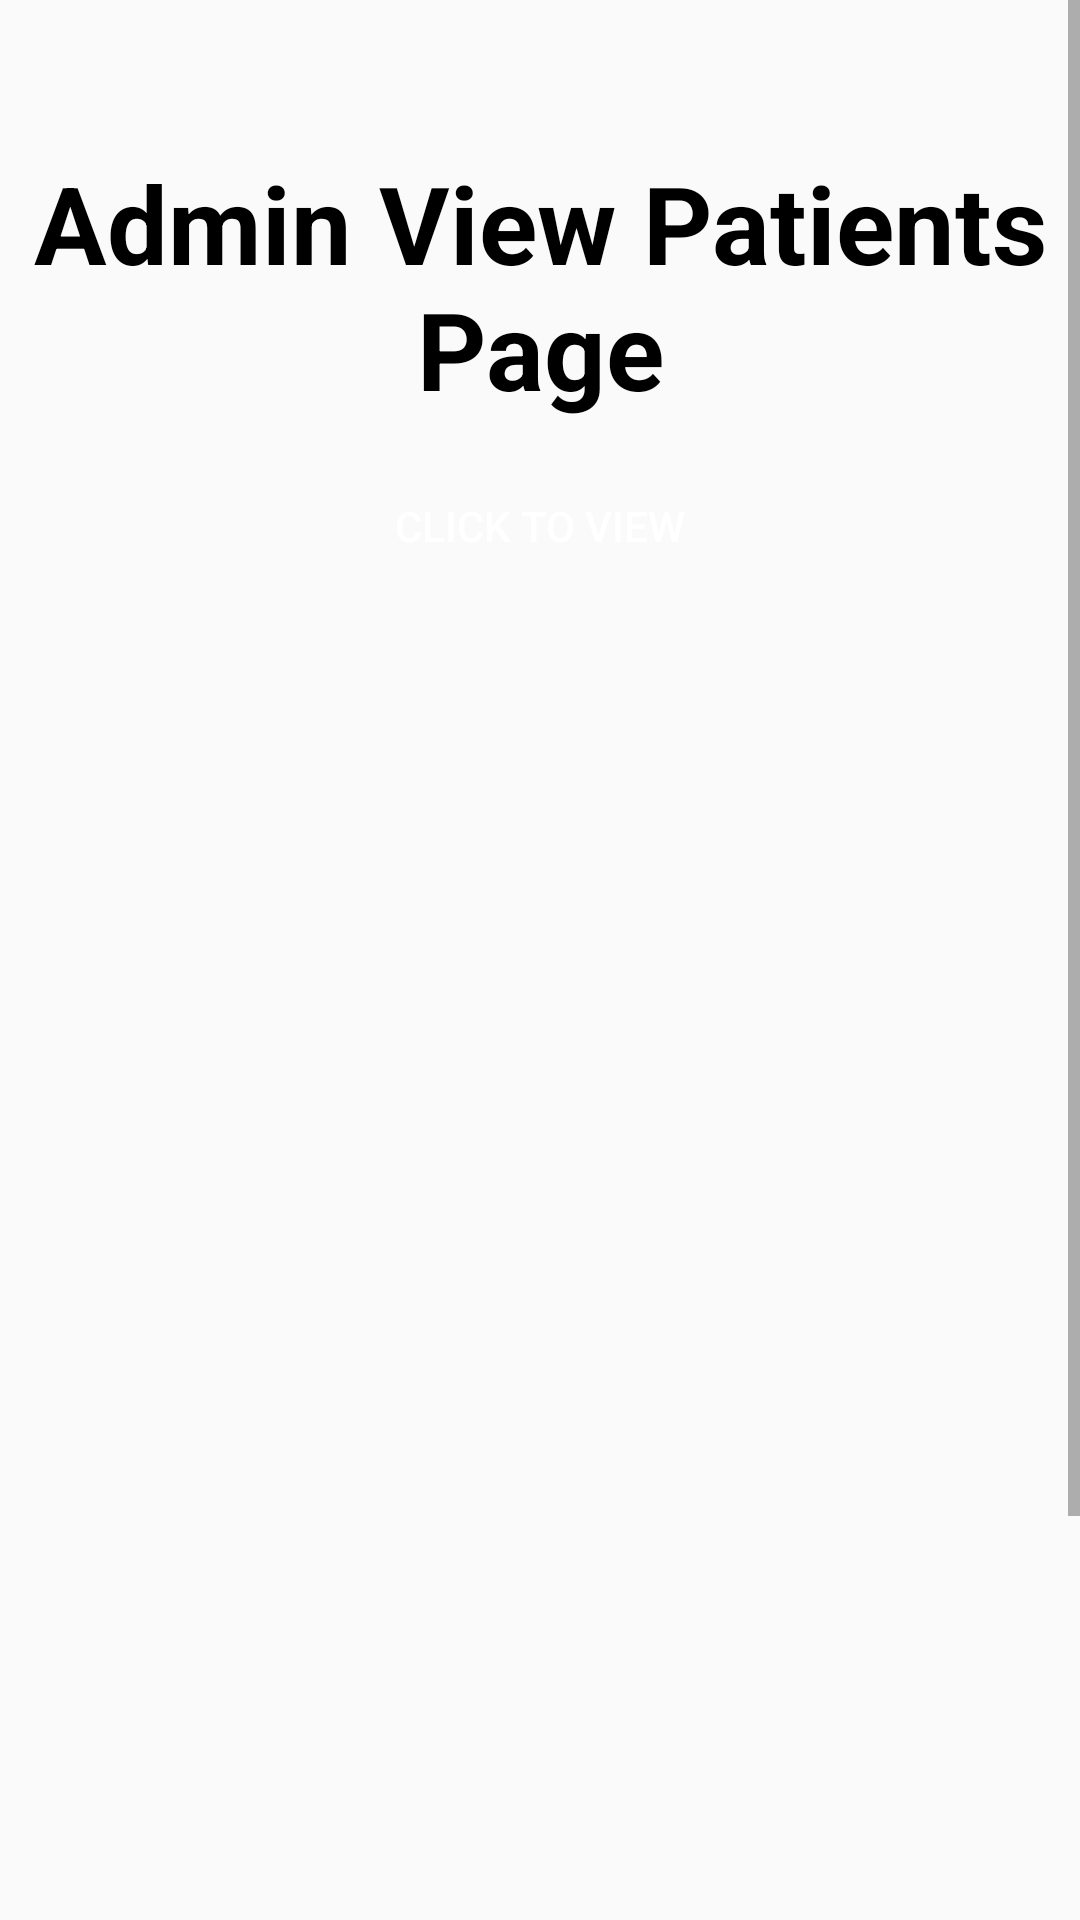

Android layout source for this screen:
<!-- AndroidManifest.xml: application theme Theme.HospitalFinderApp -->
<!-- res/layout/activity_admin_view_patients.xml -->
<?xml version="1.0" encoding="utf-8"?>
<RelativeLayout xmlns:android="http://schemas.android.com/apk/res/android"
    xmlns:app="http://schemas.android.com/apk/res-auto"
    xmlns:tools="http://schemas.android.com/tools"
    android:layout_width="match_parent"
    android:layout_height="match_parent"
    tools:context=".AdminViewPatientsActivity">

    <ScrollView
        android:layout_width="match_parent"
        android:layout_height="match_parent">
        <LinearLayout
            android:layout_width="match_parent"
            android:layout_height="800dp"
            android:orientation="vertical">

            <TextView
                android:id="@+id/textView"
                android:layout_width="wrap_content"
                android:layout_height="wrap_content"
                android:layout_marginTop="50dp"
                android:textStyle="bold"
                android:textSize="36dp"
                android:gravity="center"
                android:layout_centerHorizontal="true"
                android:layout_gravity="center_horizontal"
                android:text="Admin View Patients Page"
                android:textColor="@color/black"/>

            <Button
                android:id="@+id/viewBtn"
                android:layout_width="match_parent"
                android:layout_height="50dp"
                android:layout_marginStart="10dp"
                android:layout_marginLeft="50dp"
                android:layout_marginTop="10dp"
                android:layout_marginEnd="10dp"
                android:layout_marginBottom="10dp"
                android:background="@drawable/shapesignup"
                android:shadowColor="@android:color/transparent"
                android:textColor="@color/white"
                android:text="CLICK TO VIEW" />

            <ListView
                android:id="@+id/list_view"
                android:layout_width="match_parent"
                android:textColor="@color/black"
                android:layout_height="600dp" />

        </LinearLayout>
    </ScrollView>

</RelativeLayout>
<!-- resources referenced by this layout -->
<resources>
  <color name="black">#FF000000</color>
  <color name="white">#FFFFFFFF</color>
  <style name="Theme.HospitalFinderApp" parent="Theme.AppCompat.Light.DarkActionBar">
          
          <item name="colorPrimary">@color/purple_500</item>
          <item name="colorPrimaryDark">@color/purple_700</item>
          <item name="colorAccent">@color/teal_200</item>
          
      </style>
  <color name="purple_500">#FF6200EE</color>
  <color name="purple_700">#FF3700B3</color>
  <color name="teal_200">#FF03DAC5</color>
</resources>
